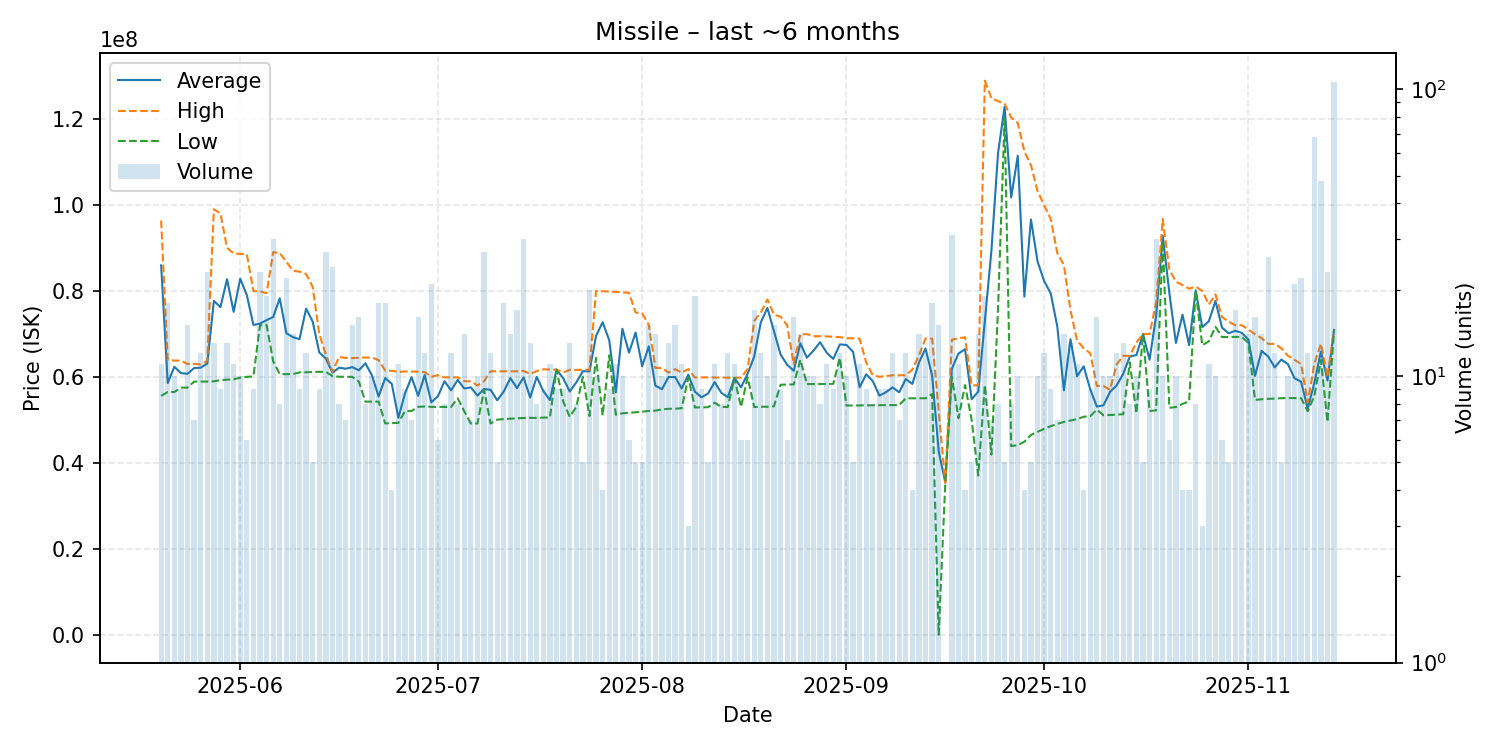

The data file committed next to this chart (first rows):
date, average, highest, lowest, order_count, volume
2025-05-20, 85916364, 96340000, 55570000, 8, 11
2025-05-21, 58552778, 63970000, 56470000, 9, 18
2025-05-22, 62332000, 63780000, 56465000, 9, 10
2025-05-23, 60868889, 63760000, 57485000, 9, 9
2025-05-24, 60700667, 62985000, 57490000, 15, 15
2025-05-25, 62031429, 63000000, 58890000, 6, 7
2025-05-26, 62127500, 62900000, 58890000, 11, 12
2025-05-27, 63064783, 63690000, 58900000, 16, 23
2025-05-28, 77650000, 98965000, 58970000, 13, 13
2025-05-29, 76206667, 97995000, 59210000, 9, 9
2025-05-30, 82700000, 89990000, 59350000, 12, 13
2025-05-31, 75105455, 88710000, 59410000, 11, 11
2025-06-01, 82816000, 88565000, 59805000, 10, 10
2025-06-02, 79016667, 88520000, 59990000, 6, 6
2025-06-03, 72067778, 79950000, 60090000, 9, 9
2025-06-04, 72363043, 79850000, 72000000, 18, 23
2025-06-05, 73183158, 79450000, 72080000, 11, 19
2025-06-06, 73905667, 88970000, 63590000, 18, 30
2025-06-07, 78257500, 88780000, 60610000, 8, 8
2025-06-08, 70137727, 86755000, 60620000, 21, 22
2025-06-09, 69214286, 84680000, 60630000, 9, 14
2025-06-10, 68761111, 84440000, 61020000, 8, 9
2025-06-11, 75853333, 83925000, 61080000, 12, 12
2025-06-12, 72822000, 80900000, 61115000, 5, 5
2025-06-13, 65645556, 69890000, 61160000, 9, 9
2025-06-14, 64262222, 65210000, 61140000, 18, 27
2025-06-15, 60965417, 61130000, 60180000, 15, 24
2025-06-16, 62127500, 64620000, 60010000, 8, 8
2025-06-17, 61887143, 64390000, 60010000, 7, 7
2025-06-18, 62252000, 64350000, 60000000, 15, 15
2025-06-19, 61530625, 64430000, 58900000, 16, 16
2025-06-20, 63147500, 64490000, 54220000, 8, 8
2025-06-21, 60285000, 64470000, 54240000, 10, 10
2025-06-22, 55415556, 63890000, 54245000, 15, 18
2025-06-23, 59693333, 61460000, 49165000, 16, 18
2025-06-24, 58362500, 61410000, 49220000, 4, 4
2025-06-25, 50485818, 61140000, 49300000, 11, 11
2025-06-26, 56112222, 61240000, 52000000, 7, 9
2025-06-27, 59927143, 61240000, 52070000, 7, 7
2025-06-28, 55569375, 61180000, 53020000, 11, 16
2025-06-29, 60403333, 61090000, 53100000, 11, 12
2025-06-30, 54075238, 60000000, 53010000, 9, 21
2025-07-01, 55466667, 60390000, 53005000, 6, 6
2025-07-02, 58982500, 59880000, 53000000, 8, 8
2025-07-03, 56851667, 59890000, 53000000, 12, 12
2025-07-04, 59270000, 59880000, 55000000, 8, 8
2025-07-05, 57284286, 58990000, 52000000, 13, 14
2025-07-06, 57550000, 58950000, 49150000, 7, 7
2025-07-07, 55631000, 57990000, 49150000, 9, 10
2025-07-08, 57176296, 58970000, 56985000, 19, 27
2025-07-09, 56980833, 61280000, 49160000, 9, 12
2025-07-10, 54548000, 61280000, 50040000, 5, 5
2025-07-11, 56603889, 61255000, 50185000, 14, 18
2025-07-12, 59704286, 61280000, 50270000, 11, 14
2025-07-13, 57359412, 61280000, 50365000, 15, 17
2025-07-14, 59870667, 61370000, 50430000, 20, 30
2025-07-15, 55184615, 60680000, 50470000, 13, 13
2025-07-16, 59981250, 61320000, 50440000, 8, 8
2025-07-17, 56686667, 61750000, 50520000, 9, 9
2025-07-18, 54599091, 61710000, 50540000, 11, 11
... 119 more rows
